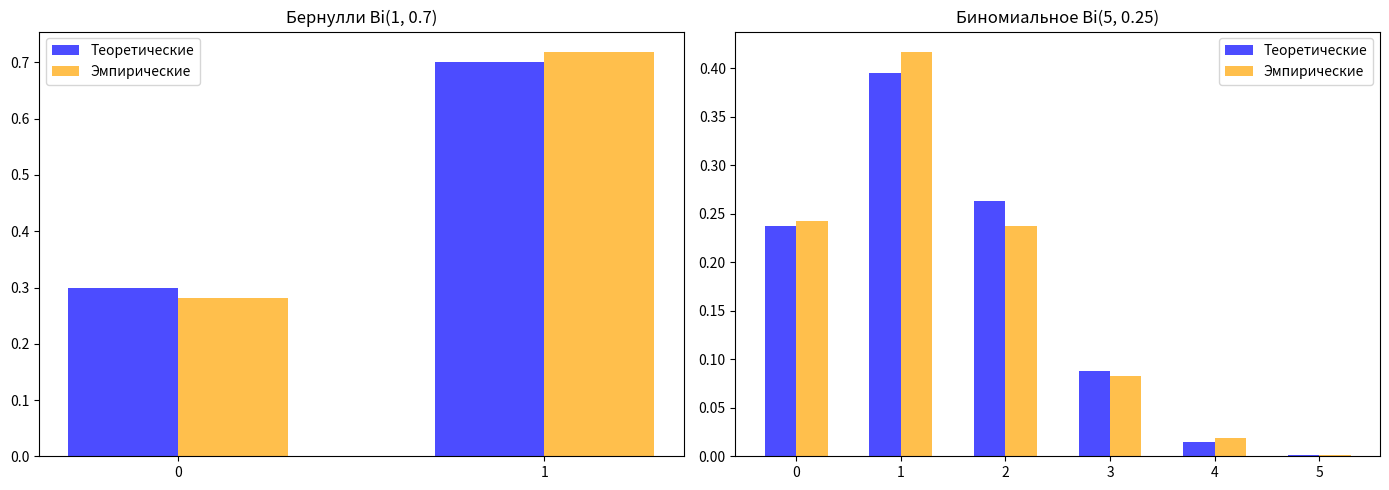

The matplotlib source for this figure:
import math
import matplotlib.pyplot as plt
from scipy import stats

N = 1000
ALPHA = 0.05

# Параметры Бернулли
p_ber = 0.7

# Параметры Биномиального
m_bin = 5
p_bin = 0.25

# 0. Генератор случайных чисел (ЛКГ)
class LCG:
    def __init__(self, seed=42):
        self.state = seed
        self.a = 1664525
        self.c = 1013904223
        self.m = 2**32

    def random(self):
        self.state = (self.a * self.state + self.c) % self.m
        return self.state / self.m

lcg = LCG(seed=12345)

def uniform_random_sample(size):
    """Генерация массива равномерных случайных чисел от 0 до 1"""
    return [lcg.random() for _ in range(size)]


# 1. Теоретические функции (с использованием math.comb)
def get_bernoulli_probs():
    """Возвращает словарь теоретических вероятностей для Бернулли"""
    return {0: 1 - p_ber, 1: p_ber}

def get_binomial_probs():
    """Возвращает словарь теоретических вероятностей для Биномиального"""
    probs = {}
    for k in range(m_bin + 1):
        # Используем встроенный math.comb для сочетаний
        comb = math.comb(m_bin, k)
        probs[k] = comb * (p_bin ** k) * ((1 - p_bin) ** (m_bin - k))
    return probs

def generate_discrete(probs_dict, size):
    """
    Моделирование дискретной СВ методом обратной функции (инверсии).
    """
    values = list(probs_dict.keys())
    probabilities = list(probs_dict.values())
    
    # Построение кумулятивных вероятностей
    cdf = []
    accumulated = 0.0
    for p in probabilities:
        accumulated += p
        cdf.append(accumulated)
    cdf[-1] = 1.0
    
    uniforms = uniform_random_sample(size)
    sample = []
    
    for u in uniforms:
        chosen_val = values[-1]
        for idx, bound in enumerate(cdf):
            if u < bound:
                chosen_val = values[idx]
                break
        sample.append(chosen_val)
        
    return sample


# 2. Ручной расчет статистик выборки
def calculate_mean(sample):
    return sum(sample) / len(sample)

def calculate_variance(sample, mean_val):
    """Несмещенная оценка дисперсии (ddof=1)"""
    n = len(sample)
    if n <= 1:
        return 0.0
    sq_diff_sum = sum((x - mean_val) ** 2 for x in sample)
    return sq_diff_sum / (n - 1)


# 3. Критерий Пирсона (Хи-квадрат)
def pearson_chi2_test(sample, theor_probs, alpha=0.05, verbose=False):
    n = len(sample)
    sample_values = set(sample)
    theor_values = set(theor_probs.keys())
    
    if not sample_values.issubset(theor_values):
        if verbose:
            print("В выборке присутствуют значения, невозможные при данной гипотезе H0.")
        return float('inf'), 0.0, True

    # Подсчет наблюдаемых частот через стандартный словарь
    counts = {k: 0 for k in theor_probs.keys()}
    for val in sample:
        if val in counts:
            counts[val] += 1
            
    observed = [counts[k] for k in sorted(theor_probs.keys())]
    expected = [theor_probs[k] * n for k in sorted(theor_probs.keys())]
    
    # Объединение малочисленных частот (E_i < 5)
    obs_pooled = []
    exp_pooled = []
    temp_obs = 0
    temp_exp = 0
    
    for o, e in zip(observed, expected):
        temp_obs += o
        temp_exp += e
        if temp_exp >= 5:
            obs_pooled.append(temp_obs)
            exp_pooled.append(temp_exp)
            temp_obs = 0
            temp_exp = 0
            
    if temp_exp > 0:
        if len(exp_pooled) > 0:
            obs_pooled[-1] += temp_obs
            exp_pooled[-1] += temp_exp
        else:
            obs_pooled.append(temp_obs)
            exp_pooled.append(temp_exp)
            
    # Вычисление статистики Хи-квадрат Пирсона
    chi2_stat = sum(((o - e) ** 2) / e for o, e in zip(obs_pooled, exp_pooled))
    df = len(exp_pooled) - 1
    
    if df <= 0:
        p_value = 0.0
    else:
        # Для расчета p-value используем scipy.stats.chi2 (так как это стандартный статистический распределитель)
        p_value = 1 - stats.chi2.cdf(chi2_stat, df)
        
    reject_h0 = p_value < alpha
    
    if verbose:
        print(f"  Статистика X^2: {chi2_stat:.4f}")
        print(f"  Степени свободы: {df}")
        print(f"  p-value: {p_value:.4f}")
        if reject_h0:
            print("  Результат: Гипотеза ОТВЕРГАЕТСЯ")
        else:
            print("  Результат: Гипотеза ПРИНИМАЕТСЯ")
            
    return chi2_stat, p_value, reject_h0


# 4. Моделирование и базовый анализ
print("=== 1. МОДЕЛИРОВАНИЕ И ОЦЕНКА ПАРАМЕТРОВ ===\n")

sample_ber = generate_discrete(get_bernoulli_probs(), N)
sample_bin = generate_discrete(get_binomial_probs(), N)

mean_ber_true = p_ber
var_ber_true = p_ber * (1 - p_ber)

mean_bin_true = m_bin * p_bin
var_bin_true = m_bin * p_bin * (1 - p_bin)

mean_ber_emp = calculate_mean(sample_ber)
var_ber_emp = calculate_variance(sample_ber, mean_ber_emp)

mean_bin_emp = calculate_mean(sample_bin)
var_bin_emp = calculate_variance(sample_bin, mean_bin_emp)

print(f"--- Распределение Бернулли Bi(1, {p_ber}) ---")
print(f"Математическое ожидание: Истинное = {mean_ber_true:.4f}, Оценка = {mean_ber_emp:.4f}, Разница = {abs(mean_ber_true - mean_ber_emp):.4f}")
print(f"Дисперсия:               Истинная = {var_ber_true:.4f}, Оценка = {var_ber_emp:.4f}, Разница = {abs(var_ber_true - var_ber_emp):.4f}\n")

print(f"--- Биномиальное распределение Bi({m_bin}, {p_bin}) ---")
print(f"Математическое ожидание: Истинное = {mean_bin_true:.4f}, Оценка = {mean_bin_emp:.4f}, Разница = {abs(mean_bin_true - mean_bin_emp):.4f}")
print(f"Дисперсия:               Истинная = {var_bin_true:.4f}, Оценка = {var_bin_emp:.4f}, Разница = {abs(var_bin_true - var_bin_emp):.4f}\n")


# 5. Визуализация
fig, axes = plt.subplots(1, 2, figsize=(14, 5))

def get_frequencies(sample, keys):
    counts = {k: 0 for k in keys}
    for val in sample:
        if val in counts:
            counts[val] += 1
    return [counts[k] / N for k in keys]

ber_probs = get_bernoulli_probs()
x_ber = list(ber_probs.keys())
y_ber_theor = list(ber_probs.values())
y_ber_emp = get_frequencies(sample_ber, x_ber)

axes[0].bar([x - 0.15 for x in x_ber], y_ber_theor, width=0.3, label='Теоретические', color='blue', alpha=0.7)
axes[0].bar([x + 0.15 for x in x_ber], y_ber_emp, width=0.3, label='Эмпирические', color='orange', alpha=0.7)
axes[0].set_xticks(x_ber)
axes[0].set_title(f'Бернулли Bi(1, {p_ber})')
axes[0].legend()

bin_probs = get_binomial_probs()
x_bin = list(bin_probs.keys())
y_bin_theor = list(bin_probs.values())
y_bin_emp = get_frequencies(sample_bin, x_bin)

axes[1].bar([x - 0.15 for x in x_bin], y_bin_theor, width=0.3, label='Теоретические', color='blue', alpha=0.7)
axes[1].bar([x + 0.15 for x in x_bin], y_bin_emp, width=0.3, label='Эмпирические', color='orange', alpha=0.7)
axes[1].set_xticks(x_bin)
axes[1].set_title(f'Биномиальное Bi({m_bin}, {p_bin})')
axes[1].legend()

plt.tight_layout()
plt.show()

# 6. Кросс-проверка критерием Хи-квадрат
print("=== 2. ПРОВЕРКА КРИТЕРИЕМ ХИ-КВАДРАТ ===\n")

print("Кросс-проверка 1: Выборка Бернулли проверяется на гипотезу H0 = [Распределение Бернулли]")
pearson_chi2_test(sample_ber, get_bernoulli_probs(), alpha=ALPHA, verbose=True)
print("-" * 50)

print("Кросс-проверка 2: Выборка Биномиальная проверяется на гипотезу H0 = [Биномиальное распределение]")
pearson_chi2_test(sample_bin, get_binomial_probs(), alpha=ALPHA, verbose=True)
print("-" * 50)

print("Кросс-проверка 3: Выборка Биномиальная проверяется на гипотезу H0 = [Распределение Бернулли]")
pearson_chi2_test(sample_bin, get_bernoulli_probs(), alpha=ALPHA, verbose=True)
print("-" * 50)

print("Кросс-проверка 4: Выборка Бернулли проверяется на гипотезу H0 = [Биномиальное распределение]")
pearson_chi2_test(sample_ber, get_binomial_probs(), alpha=ALPHA, verbose=True)
print("\n")


# 7. Оценка ошибки I рода
print("=== 3. ИССЛЕДОВАНИЕ ОШИБКИ I РОДА ===\n")
print(f"Уровень значимости (теоретическая ошибка I рода): {ALPHA}")
print("Выполняем 10 000 симуляций для точной оценки...\n")

M_simulations = 10000
reject_bernoulli = 0
reject_binomial = 0

for _ in range(M_simulations):
    sim_ber = generate_discrete(get_bernoulli_probs(), N)
    sim_bin = generate_discrete(get_binomial_probs(), N)
    
    _, _, rej_ber = pearson_chi2_test(sim_ber, get_bernoulli_probs(), alpha=ALPHA, verbose=False)
    _, _, rej_bin = pearson_chi2_test(sim_bin, get_binomial_probs(), alpha=ALPHA, verbose=False)
    
    if rej_ber: reject_bernoulli += 1
    if rej_bin: reject_binomial += 1

emp_alpha_ber = reject_bernoulli / M_simulations
emp_alpha_bin = reject_binomial / M_simulations

print(f"Эмпирическая ошибка I рода для Бернулли:      {emp_alpha_ber:.4f}")
print(f"Эмпирическая ошибка I рода для Биномиального: {emp_alpha_bin:.4f}")
print("Вывод: эмпирические значения на большом числе опытов стремятся к заданному ε = 0.05.")
